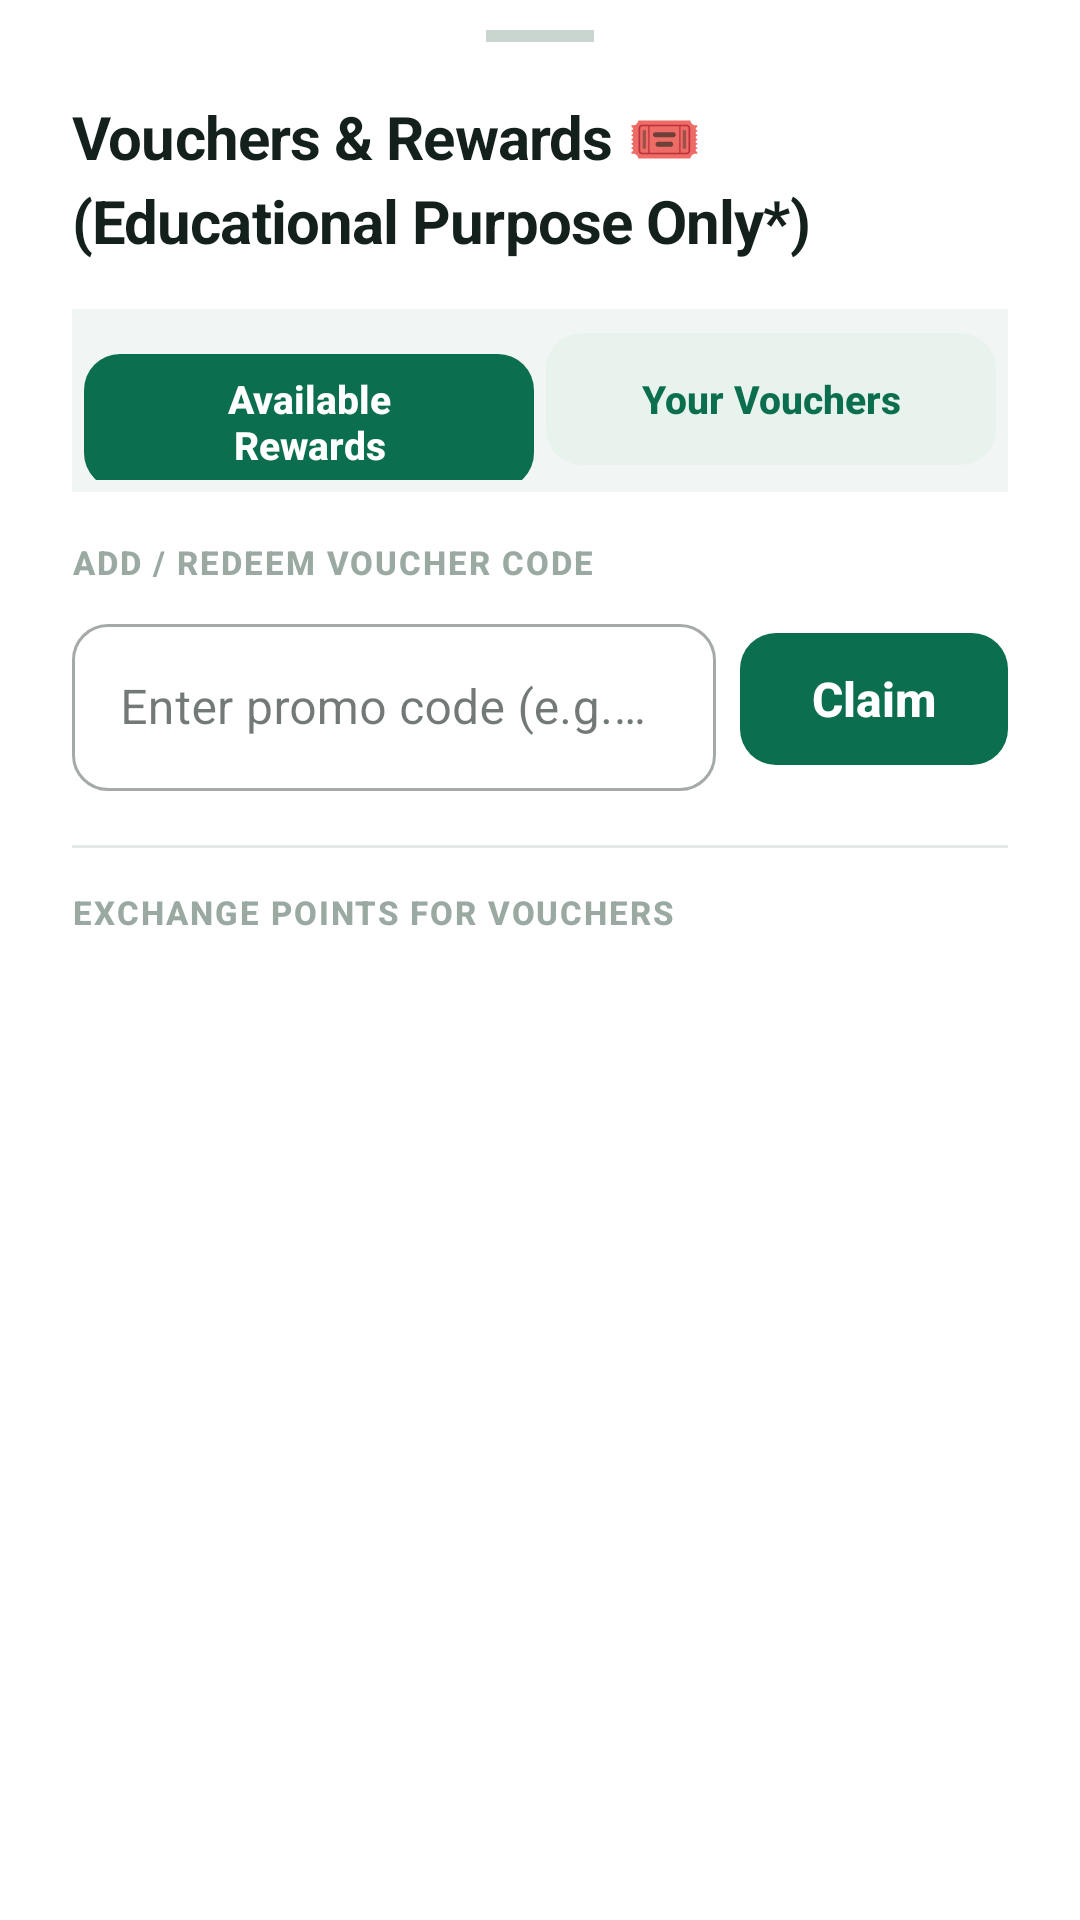

This screen was rendered from an Android layout file. Write that file and the resources it references.
<!-- AndroidManifest.xml: application theme Theme.TrashGo -->
<!-- res/layout/sheet_vouchers.xml -->
<?xml version="1.0" encoding="utf-8"?>
<LinearLayout xmlns:android="http://schemas.android.com/apk/res/android"
    xmlns:app="http://schemas.android.com/apk/res-auto"
    xmlns:tools="http://schemas.android.com/tools"
    android:layout_width="match_parent"
    android:layout_height="wrap_content"
    android:orientation="vertical"
    android:background="@drawable/bg_sheet_top"
    android:paddingHorizontal="24dp"
    android:paddingTop="10dp"
    android:paddingBottom="28dp">

    <View
        android:layout_width="36dp"
        android:layout_height="4dp"
        android:layout_gravity="center_horizontal"
        android:layout_marginBottom="18dp"
        android:background="@color/trashgo_divider_strong" />

    <LinearLayout
        android:layout_width="match_parent"
        android:layout_height="wrap_content"
        android:orientation="horizontal"
        android:gravity="center_vertical">

        <TextView
            style="@style/TextAppearance.TrashGo.Title"
            android:layout_width="0dp"
            android:layout_height="wrap_content"
            android:layout_weight="1"
            android:text="Vouchers &amp; Rewards 🎟️ (Educational Purpose Only*)" />

        <TextView
            android:id="@+id/voucher_balance_text"
            android:layout_width="wrap_content"
            android:layout_height="wrap_content"
            android:textStyle="bold"
            android:textSize="15sp"
            android:textColor="@color/trashgo_primary"
            tools:text="⭐️ 450 Pts" />

    </LinearLayout>

    <LinearLayout
        android:layout_width="match_parent"
        android:layout_height="wrap_content"
        android:orientation="horizontal"
        android:layout_marginTop="16dp"
        android:background="@color/trashgo_surface_sunken"
        android:padding="4dp">

        <com.google.android.material.button.MaterialButton
            android:id="@+id/btn_tab_available"
            style="@style/Widget.TrashGo.Button.Primary"
            android:layout_width="0dp"
            android:layout_height="wrap_content"
            android:layout_weight="1"
            android:text="Available Rewards"
            android:textSize="13sp" />

        <com.google.android.material.button.MaterialButton
            android:id="@+id/btn_tab_my_vouchers"
            style="@style/Widget.TrashGo.Button.Tonal"
            android:layout_width="0dp"
            android:layout_height="wrap_content"
            android:layout_weight="1"
            android:layout_marginStart="4dp"
            android:text="Your Vouchers"
            android:textSize="13sp" />

    </LinearLayout>

    <LinearLayout
        android:id="@+id/layout_available_rewards"
        android:layout_width="match_parent"
        android:layout_height="wrap_content"
        android:orientation="vertical"
        android:visibility="visible">

        <TextView
            style="@style/TextAppearance.TrashGo.Label"
            android:layout_width="match_parent"
            android:layout_height="wrap_content"
            android:layout_marginTop="16dp"
            android:text="Add / Redeem Voucher Code" />

        <LinearLayout
            android:layout_width="match_parent"
            android:layout_height="wrap_content"
            android:orientation="horizontal"
            android:gravity="center_vertical"
            android:layout_marginTop="8dp">

            <com.google.android.material.textfield.TextInputLayout
                style="@style/Widget.MaterialComponents.TextInputLayout.OutlinedBox"
                android:layout_width="0dp"
                android:layout_height="wrap_content"
                android:layout_weight="1"
                android:hint="Enter promo code (e.g. WELCOME100)">

                <com.google.android.material.textfield.TextInputEditText
                    android:id="@+id/edit_promo_code"
                    android:layout_width="match_parent"
                    android:layout_height="wrap_content"
                    android:inputType="textCapCharacters"
                    android:singleLine="true" />

            </com.google.android.material.textfield.TextInputLayout>

            <com.google.android.material.button.MaterialButton
                android:id="@+id/btn_claim_code"
                style="@style/Widget.TrashGo.Button.Primary"
                android:layout_width="wrap_content"
                android:layout_height="wrap_content"
                android:layout_marginStart="8dp"
                android:layout_gravity="center_vertical"
                android:text="Claim" />

        </LinearLayout>

        <View
            style="@style/Widget.TrashGo.Divider"
            android:layout_marginTop="18dp" />

        <TextView
            style="@style/TextAppearance.TrashGo.Label"
            android:layout_width="match_parent"
            android:layout_height="wrap_content"
            android:layout_marginTop="14dp"
            android:text="Exchange Points for Vouchers" />

        <androidx.recyclerview.widget.RecyclerView
            android:id="@+id/vouchers_recycler_view"
            android:layout_width="match_parent"
            android:layout_height="wrap_content"
            android:layout_marginTop="10dp"
            android:nestedScrollingEnabled="false"
            tools:itemCount="3"
            tools:listitem="@layout/item_voucher" />

    </LinearLayout>

    <LinearLayout
        android:id="@+id/layout_your_vouchers"
        android:layout_width="match_parent"
        android:layout_height="wrap_content"
        android:orientation="vertical"
        android:visibility="gone">

        <TextView
            android:id="@+id/txt_empty_my_vouchers"
            style="@style/TextAppearance.TrashGo.Caption"
            android:layout_width="match_parent"
            android:layout_height="wrap_content"
            android:layout_marginTop="24dp"
            android:gravity="center"
            android:text="You haven't claimed any vouchers yet.\nExchange points or enter promo codes to claim rewards!"
            android:visibility="gone" />

        <androidx.recyclerview.widget.RecyclerView
            android:id="@+id/my_vouchers_recycler_view"
            android:layout_width="match_parent"
            android:layout_height="wrap_content"
            android:layout_marginTop="16dp"
            android:nestedScrollingEnabled="false"
            tools:itemCount="2"
            tools:listitem="@layout/item_my_voucher" />

    </LinearLayout>

</LinearLayout>
<!-- res/layout/item_voucher.xml (included above) -->
<?xml version="1.0" encoding="utf-8"?>
<com.google.android.material.card.MaterialCardView xmlns:android="http://schemas.android.com/apk/res/android"
    xmlns:app="http://schemas.android.com/apk/res-auto"
    xmlns:tools="http://schemas.android.com/tools"
    android:layout_width="match_parent"
    android:layout_height="wrap_content"
    android:layout_marginBottom="12dp"
    app:cardCornerRadius="16dp"
    app:cardElevation="1dp"
    app:strokeWidth="1dp"
    app:strokeColor="@color/trashgo_divider"
    app:cardBackgroundColor="@color/trashgo_surface">

    <LinearLayout
        android:layout_width="match_parent"
        android:layout_height="wrap_content"
        android:orientation="horizontal"
        android:gravity="center_vertical"
        android:padding="16dp">

        <LinearLayout
            android:layout_width="0dp"
            android:layout_height="wrap_content"
            android:layout_weight="1"
            android:orientation="vertical">

            <TextView
                android:id="@+id/voucher_title"
                android:layout_width="match_parent"
                android:layout_height="wrap_content"
                android:textSize="16sp"
                android:textStyle="bold"
                android:textColor="@color/trashgo_on_surface"
                tools:text="$5 Zus Coffee Voucher" />

            <TextView
                android:id="@+id/voucher_desc"
                android:layout_width="match_parent"
                android:layout_height="wrap_content"
                android:layout_marginTop="4dp"
                android:textSize="14sp"
                android:textColor="@color/trashgo_on_surface_variant"
                tools:text="Get $5 off your next Zus Coffee order." />

        </LinearLayout>

        <com.google.android.material.button.MaterialButton
            android:id="@+id/btn_redeem_voucher"
            style="@style/Widget.TrashGo.Button.Primary"
            android:layout_width="wrap_content"
            android:layout_height="wrap_content"
            android:layout_marginStart="12dp"
            android:paddingHorizontal="16dp"
            android:textSize="13sp"
            tools:text="Redeem (200 pts)" />

    </LinearLayout>

</com.google.android.material.card.MaterialCardView>
<!-- res/layout/item_my_voucher.xml (included above) -->
<?xml version="1.0" encoding="utf-8"?>
<com.google.android.material.card.MaterialCardView xmlns:android="http://schemas.android.com/apk/res/android"
    xmlns:app="http://schemas.android.com/apk/res-auto"
    xmlns:tools="http://schemas.android.com/tools"
    android:layout_width="match_parent"
    android:layout_height="wrap_content"
    android:layout_marginBottom="12dp"
    app:cardCornerRadius="16dp"
    app:cardElevation="0dp"
    app:strokeWidth="1dp"
    app:strokeColor="@color/trashgo_divider"
    app:cardBackgroundColor="@color/trashgo_surface">

    <LinearLayout
        android:layout_width="match_parent"
        android:layout_height="wrap_content"
        android:orientation="vertical"
        android:padding="16dp">

        <LinearLayout
            android:layout_width="match_parent"
            android:layout_height="wrap_content"
            android:orientation="horizontal"
            android:gravity="center_vertical">

            <TextView
                android:id="@+id/my_voucher_title"
                style="@style/TextAppearance.TrashGo.Title"
                android:layout_width="0dp"
                android:layout_height="wrap_content"
                android:layout_weight="1"
                android:textSize="16sp"
                tools:text="☕️ $5 Eco Coffee Voucher" />

            <TextView
                android:id="@+id/my_voucher_date"
                style="@style/TextAppearance.TrashGo.Caption"
                android:layout_width="wrap_content"
                android:layout_height="wrap_content"
                tools:text="2026-09-04" />

        </LinearLayout>

        <LinearLayout
            android:layout_width="match_parent"
            android:layout_height="wrap_content"
            android:orientation="horizontal"
            android:gravity="center_vertical"
            android:layout_marginTop="12dp">

            <TextView
                android:id="@+id/my_voucher_code"
                android:layout_width="0dp"
                android:layout_height="wrap_content"
                android:layout_weight="1"
                android:background="@color/trashgo_primary_container_soft"
                android:paddingHorizontal="12dp"
                android:paddingVertical="8dp"
                android:textSize="14sp"
                android:textStyle="bold"
                android:fontFeatureSettings="tnum"
                android:textColor="@color/trashgo_primary"
                tools:text="CODE: COFFEE5-8912" />

            <com.google.android.material.button.MaterialButton
                android:id="@+id/btn_copy_voucher_code"
                style="@style/Widget.TrashGo.Button.Primary"
                android:layout_width="wrap_content"
                android:layout_height="wrap_content"
                android:layout_marginStart="10dp"
                android:text="Copy Code" />

        </LinearLayout>

    </LinearLayout>

</com.google.android.material.card.MaterialCardView>
<!-- resources referenced by this layout -->
<resources>
  <color name="trashgo_divider">#E4EBE7</color>
  <color name="trashgo_divider_strong">#C9D6CF</color>
  <color name="trashgo_on_surface">#14201B</color>
  <color name="trashgo_on_surface_variant">#667A70</color>
  <color name="trashgo_primary">#0B6E4F</color>
  <color name="trashgo_primary_container_soft">#F3F8F5</color>
  <color name="trashgo_surface">#FFFFFF</color>
  <color name="trashgo_surface_sunken">#F1F5F3</color>
  <!-- drawable bg_sheet_top (drawable) -->
  <?xml version="1.0" encoding="utf-8"?>
  <shape xmlns:android="http://schemas.android.com/apk/res/android"
      android:shape="rectangle">
      <solid android:color="@color/trashgo_surface" />
      <corners
          android:topLeftRadius="20dp"
          android:topRightRadius="20dp" />
  </shape>
  <style name="TextAppearance.TrashGo.Caption" parent="TextAppearance.Material3.BodySmall">
          <item name="android:textSize">13sp</item>
          <item name="android:textColor">@color/trashgo_on_surface_faint</item>
      </style>
  <style name="TextAppearance.TrashGo.Label" parent="TextAppearance.Material3.LabelSmall">
          <item name="android:textSize">11sp</item>
          <item name="android:textColor">@color/trashgo_on_surface_faint</item>
          <item name="android:textAllCaps">true</item>
          <item name="android:textStyle">bold</item>
          <item name="android:letterSpacing">0.06</item>
      </style>
  <style name="TextAppearance.TrashGo.Title" parent="TextAppearance.Material3.TitleLarge">
          <item name="android:textSize">20sp</item>
          <item name="android:textColor">@color/trashgo_on_surface</item>
          <item name="android:textStyle">bold</item>
          <item name="android:letterSpacing">-0.015</item>
      </style>
  <style name="Widget.TrashGo.Button.Primary" parent="Widget.Material3.Button">
          <item name="backgroundTint">@color/trashgo_primary</item>
          <item name="android:textColor">@color/trashgo_on_primary</item>
          <item name="android:textSize">16sp</item>
          <item name="android:textStyle">bold</item>
          <item name="android:letterSpacing">0</item>
          <item name="android:textAllCaps">false</item>
          <item name="android:minHeight">52dp</item>
          <item name="cornerRadius">12dp</item>
          <item name="elevation">0dp</item>
      </style>
  <style name="Widget.TrashGo.Button.Tonal" parent="Widget.Material3.Button.TonalButton">
          <item name="backgroundTint">@color/trashgo_primary_container</item>
          <item name="android:textColor">@color/trashgo_primary</item>
          <item name="android:textSize">16sp</item>
          <item name="android:textStyle">bold</item>
          <item name="android:textAllCaps">false</item>
          <item name="android:letterSpacing">0</item>
          <item name="android:minHeight">52dp</item>
          <item name="cornerRadius">12dp</item>
      </style>
  <style name="Widget.TrashGo.Divider" parent="">
          <item name="android:layout_width">match_parent</item>
          <item name="android:layout_height">1dp</item>
          <item name="android:background">@color/trashgo_divider</item>
      </style>
  <color name="trashgo_on_surface_faint">#9AAAA3</color>
  <color name="trashgo_on_primary">#FFFFFF</color>
  <color name="trashgo_primary_container">#E8F3EE</color>
  <color name="trashgo_on_primary_container">#06412F</color>
  <color name="trashgo_error">#B3261E</color>
  <color name="trashgo_background">#FFFFFF</color>
  <color name="trashgo_outline">#718078</color>
</resources>
